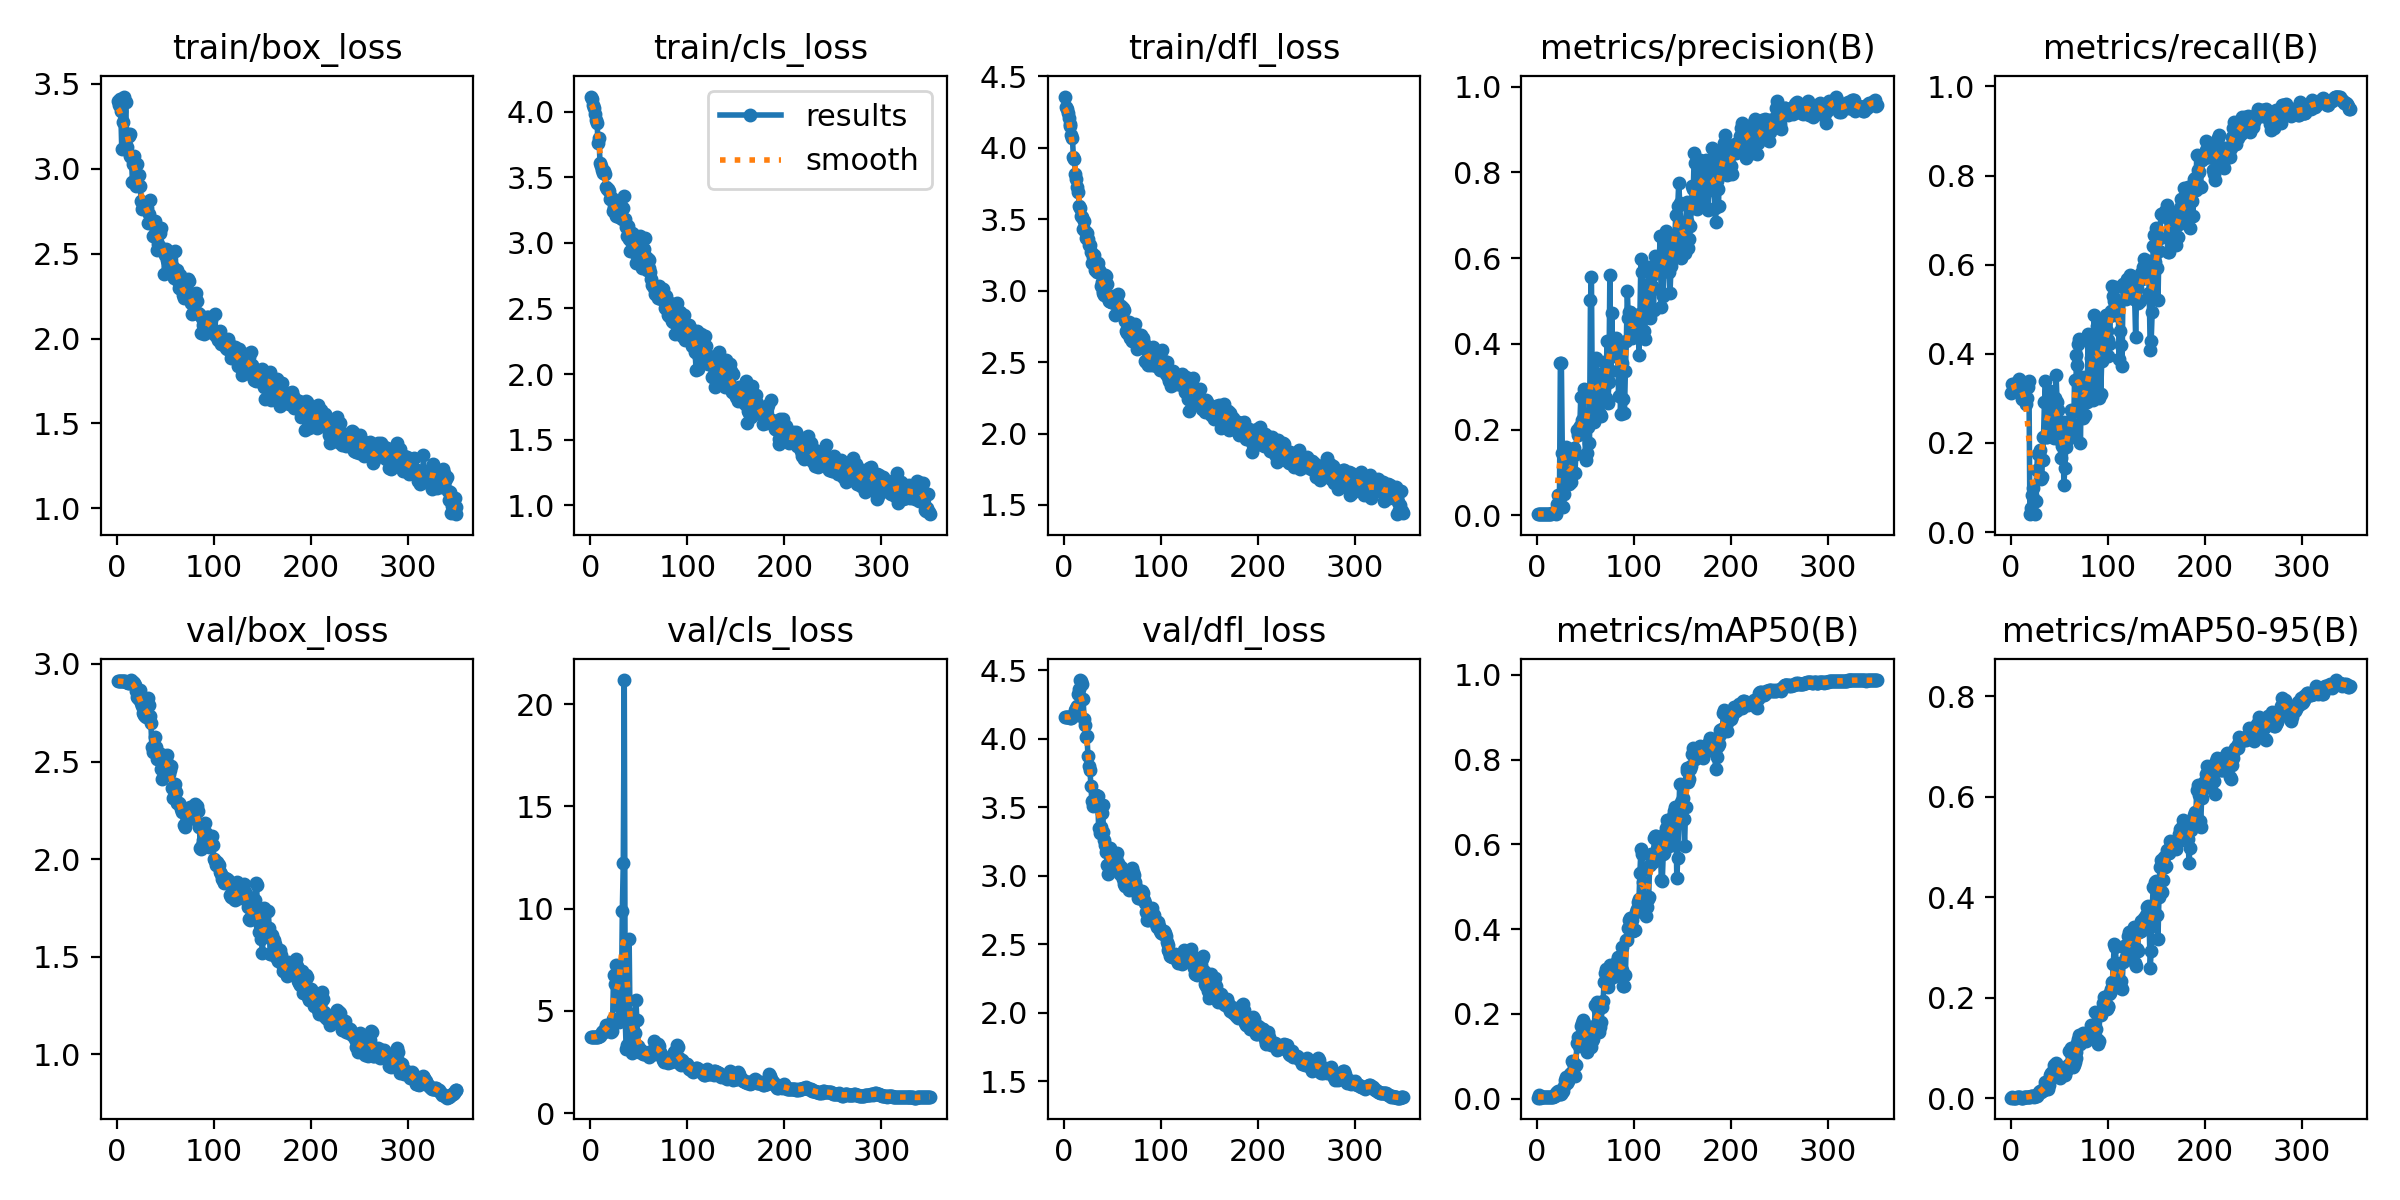

Values plotted in this chart, from the file beside it:
epoch, time, train/box_loss, train/cls_loss, train/dfl_loss, metrics/precision(B), metrics/recall(B), metrics/mAP50(B), metrics/mAP50-95(B), val/box_loss, val/cls_loss, val/dfl_loss, lr/pg0, lr/pg1, lr/pg2
1, 7.02, 3.401, 4.114, 4.358, 0.00332, 0.3113, 0.00244, 0.00108, 2.912, 3.726, 4.159, 5.716e-05, 5.716e-05, 5.716e-05
2, 31.19, 3.375, 4.099, 4.288, 0.00359, 0.332, 0.00814, 0.0029, 2.913, 3.724, 4.159, 0.0001282, 0.0001282, 0.0001282
3, 35.75, 3.41, 4.048, 4.274, 0.00349, 0.3188, 0.00275, 0.00112, 2.913, 3.724, 4.157, 0.0001989, 0.0001989, 0.0001989
4, 39.28, 3.341, 4.029, 4.242, 0.00373, 0.3299, 0.00341, 0.0013, 2.912, 3.725, 4.156, 0.0002692, 0.0002692, 0.0002692
5, 41.87, 3.116, 3.982, 4.208, 0.00355, 0.3259, 0.00313, 0.00123, 2.911, 3.729, 4.155, 0.0003391, 0.0003391, 0.0003391
6, 44.31, 3.278, 3.934, 4.163, 0.00325, 0.3259, 0.00319, 0.00142, 2.911, 3.733, 4.155, 0.0004085, 0.0004085, 0.0004085
7, 46.82, 3.426, 3.91, 4.148, 0.0033, 0.3371, 0.00442, 0.00164, 2.91, 3.736, 4.154, 0.0004776, 0.0004776, 0.0004776
8, 49.77, 3.114, 3.758, 4.086, 0.00294, 0.3355, 0.005, 0.00211, 2.911, 3.738, 4.153, 0.0005463, 0.0005463, 0.0005463
9, 53.6, 3.394, 3.796, 4.066, 0.00296, 0.3424, 0.00414, 0.00152, 2.908, 3.762, 4.156, 0.0006145, 0.0006145, 0.0006145
10, 57.33, 3.129, 3.606, 3.932, 0.00416, 0.3337, 0.00445, 0.00162, 2.905, 3.796, 4.164, 0.0006824, 0.0006824, 0.0006824
11, 59.78, 3.207, 3.587, 3.923, 0.00403, 0.3205, 0.00327, 0.00125, 2.9, 3.849, 4.175, 0.0007498, 0.0007498, 0.0007498
12, 62.19, 3.192, 3.556, 3.816, 0.00379, 0.2996, 0.00309, 0.00119, 2.902, 3.957, 4.209, 0.0008169, 0.0008169, 0.0008169
13, 64.65, 3.202, 3.529, 3.781, 0.00381, 0.3055, 0.00326, 0.00123, 2.906, 4, 4.227, 0.0008835, 0.0008835, 0.0008835
14, 66.99, 3.076, 3.549, 3.727, 0.00426, 0.3055, 0.0047, 0.00163, 2.912, 3.952, 4.24, 0.0009498, 0.0009498, 0.0009498
15, 70.55, 3.069, 3.522, 3.693, 0.00502, 0.296, 0.00464, 0.00173, 2.918, 4.133, 4.326, 0.001016, 0.001016, 0.001016
16, 74.56, 2.922, 3.422, 3.594, 0.00497, 0.2883, 0.00459, 0.00172, 2.91, 4.303, 4.359, 0.001081, 0.001081, 0.001081
17, 77.7, 3.029, 3.41, 3.576, 0.00503, 0.2998, 0.00724, 0.00264, 2.908, 4.244, 4.427, 0.001146, 0.001146, 0.001146
18, 80.36, 3.073, 3.408, 3.522, 0.00542, 0.3265, 0.00737, 0.00248, 2.901, 4.193, 4.418, 0.001211, 0.001211, 0.001211
19, 82.71, 3.018, 3.397, 3.515, 0.00436, 0.3396, 0.01326, 0.00289, 2.894, 4.159, 4.398, 0.001275, 0.001275, 0.001275
20, 85.19, 2.901, 3.336, 3.432, 0.01635, 0.04007, 0.01177, 0.00309, 2.86, 4.09, 4.293, 0.001339, 0.001339, 0.001339
21, 88.36, 3.03, 3.33, 3.487, 0.02583, 0.05342, 0.01519, 0.0038, 2.829, 3.981, 4.145, 0.001348, 0.001348, 0.001348
22, 92.28, 2.905, 3.345, 3.415, 0.04752, 0.08396, 0.01864, 0.00462, 2.825, 4.041, 4.098, 0.001344, 0.001344, 0.001344
23, 96.39, 2.965, 3.246, 3.368, 0.02869, 0.09912, 0.01696, 0.00418, 2.823, 4.629, 4.014, 0.00134, 0.00134, 0.00134
24, 98.95, 2.897, 3.272, 3.404, 0.3548, 0.07258, 0.01036, 0.00328, 2.868, 6.754, 4.021, 0.001336, 0.001336, 0.001336
25, 101.4, 2.81, 3.322, 3.358, 0.3555, 0.04018, 0.01154, 0.00381, 2.798, 6.337, 3.87, 0.001332, 0.001332, 0.001332
26, 103.9, 2.761, 3.208, 3.316, 0.146, 0.06869, 0.01683, 0.00493, 2.784, 6.758, 3.802, 0.001328, 0.001328, 0.001328
27, 106.4, 2.792, 3.236, 3.318, 0.01864, 0.1391, 0.01837, 0.00448, 2.75, 7.223, 3.775, 0.001324, 0.001324, 0.001324
28, 110.1, 2.776, 3.241, 3.267, 0.05091, 0.1745, 0.02887, 0.00861, 2.74, 6.356, 3.654, 0.00132, 0.00132, 0.00132
29, 114.1, 2.794, 3.24, 3.191, 0.106, 0.1752, 0.04321, 0.0128, 2.735, 5.291, 3.547, 0.001316, 0.001316, 0.001316
30, 117.4, 2.788, 3.195, 3.233, 0.1591, 0.1848, 0.05019, 0.01452, 2.726, 4.473, 3.507, 0.001312, 0.001312, 0.001312
31, 119.8, 2.771, 3.249, 3.25, 0.1222, 0.1181, 0.03797, 0.01251, 2.807, 4.519, 3.513, 0.001308, 0.001308, 0.001308
32, 122.3, 2.683, 3.191, 3.147, 0.1378, 0.1236, 0.04279, 0.01376, 2.827, 5.157, 3.531, 0.001304, 0.001304, 0.001304
33, 124.9, 2.735, 3.179, 3.145, 0.07351, 0.1622, 0.04834, 0.01726, 2.79, 9.901, 3.592, 0.0013, 0.0013, 0.0013
34, 129, 2.816, 3.262, 3.132, 0.07929, 0.2132, 0.05929, 0.01819, 2.733, 12.24, 3.53, 0.001296, 0.001296, 0.001296
35, 133.4, 2.682, 3.353, 3.194, 0.07818, 0.2913, 0.06108, 0.01732, 2.697, 21.18, 3.579, 0.001292, 0.001292, 0.001292
36, 137.8, 2.694, 3.179, 3.142, 0.1036, 0.3391, 0.08781, 0.03234, 2.576, 4.525, 3.35, 0.001288, 0.001288, 0.001288
37, 142.1, 2.605, 3.12, 3.131, 0.1508, 0.2141, 0.08742, 0.02834, 2.548, 3.12, 3.313, 0.001283, 0.001283, 0.001283
38, 144.6, 2.671, 3.05, 3.035, 0.1573, 0.2134, 0.07525, 0.02603, 2.572, 3.34, 3.354, 0.001279, 0.001279, 0.001279
39, 147.2, 2.695, 3.129, 3.061, 0.09846, 0.2358, 0.05378, 0.01813, 2.623, 4.882, 3.46, 0.001275, 0.001275, 0.001275
40, 149.7, 2.605, 3.03, 2.995, 0.1435, 0.2983, 0.07894, 0.02704, 2.573, 8.532, 3.519, 0.001271, 0.001271, 0.001271
41, 152.2, 2.523, 2.941, 2.987, 0.1989, 0.3173, 0.1316, 0.04536, 2.514, 4.281, 3.321, 0.001267, 0.001267, 0.001267
42, 155.9, 2.558, 3.011, 2.971, 0.1879, 0.3098, 0.1457, 0.05078, 2.537, 3.247, 3.264, 0.001263, 0.001263, 0.001263
43, 160, 2.638, 3.071, 3.112, 0.2044, 0.2491, 0.1242, 0.04229, 2.546, 2.953, 3.222, 0.001259, 0.001259, 0.001259
44, 163.4, 2.622, 3.069, 3.1, 0.2076, 0.2357, 0.1465, 0.05431, 2.528, 3.364, 3.176, 0.001255, 0.001255, 0.001255
45, 165.9, 2.649, 3.023, 3.049, 0.2752, 0.2111, 0.1724, 0.06678, 2.46, 3.502, 3.078, 0.001251, 0.001251, 0.001251
46, 168.4, 2.525, 2.923, 2.948, 0.2221, 0.3008, 0.1776, 0.06572, 2.41, 3.938, 3.012, 0.001247, 0.001247, 0.001247
47, 171, 2.529, 2.846, 2.929, 0.205, 0.3521, 0.1863, 0.07057, 2.46, 5.545, 3.082, 0.001243, 0.001243, 0.001243
48, 174.2, 2.53, 2.98, 2.925, 0.2959, 0.2911, 0.1795, 0.06286, 2.531, 4.548, 3.203, 0.001239, 0.001239, 0.001239
49, 178.3, 2.382, 2.991, 2.92, 0.205, 0.2731, 0.1589, 0.05584, 2.531, 3.277, 3.109, 0.001235, 0.001235, 0.001235
50, 182.1, 2.492, 2.954, 2.923, 0.1298, 0.2381, 0.1212, 0.04341, 2.511, 2.98, 3.078, 0.001231, 0.001231, 0.001231
51, 184.7, 2.525, 3.054, 2.962, 0.1458, 0.2067, 0.1097, 0.04081, 2.506, 3.084, 3.072, 0.001227, 0.001227, 0.001227
52, 187.2, 2.465, 2.912, 2.91, 0.2063, 0.1662, 0.1401, 0.04887, 2.532, 3.109, 3.086, 0.001223, 0.001223, 0.001223
53, 189.7, 2.451, 2.807, 2.832, 0.2207, 0.1925, 0.1574, 0.05756, 2.445, 2.993, 3.095, 0.001219, 0.001219, 0.001219
54, 192.3, 2.476, 2.945, 2.941, 0.1685, 0.2459, 0.1598, 0.06081, 2.436, 2.907, 3.125, 0.001215, 0.001215, 0.001215
55, 195.9, 2.511, 2.952, 2.93, 0.503, 0.1061, 0.1338, 0.05062, 2.458, 2.903, 3.163, 0.001211, 0.001211, 0.001211
56, 200.4, 2.494, 3.035, 2.977, 0.5564, 0.1432, 0.121, 0.04631, 2.475, 2.922, 3.09, 0.001207, 0.001207, 0.001207
57, 203.7, 2.415, 2.895, 2.893, 0.2313, 0.1907, 0.1351, 0.05426, 2.362, 2.884, 3.027, 0.001203, 0.001203, 0.001203
58, 206.2, 2.424, 2.79, 2.86, 0.2639, 0.2097, 0.142, 0.0574, 2.313, 2.916, 3.016, 0.001199, 0.001199, 0.001199
59, 208.8, 2.356, 2.88, 2.889, 0.2183, 0.2094, 0.1713, 0.06518, 2.363, 2.891, 3.066, 0.001195, 0.001195, 0.001195
60, 211.4, 2.517, 2.806, 2.838, 0.3152, 0.2488, 0.2208, 0.09301, 2.386, 2.772, 3.051, 0.001191, 0.001191, 0.001191
... 290 more rows
